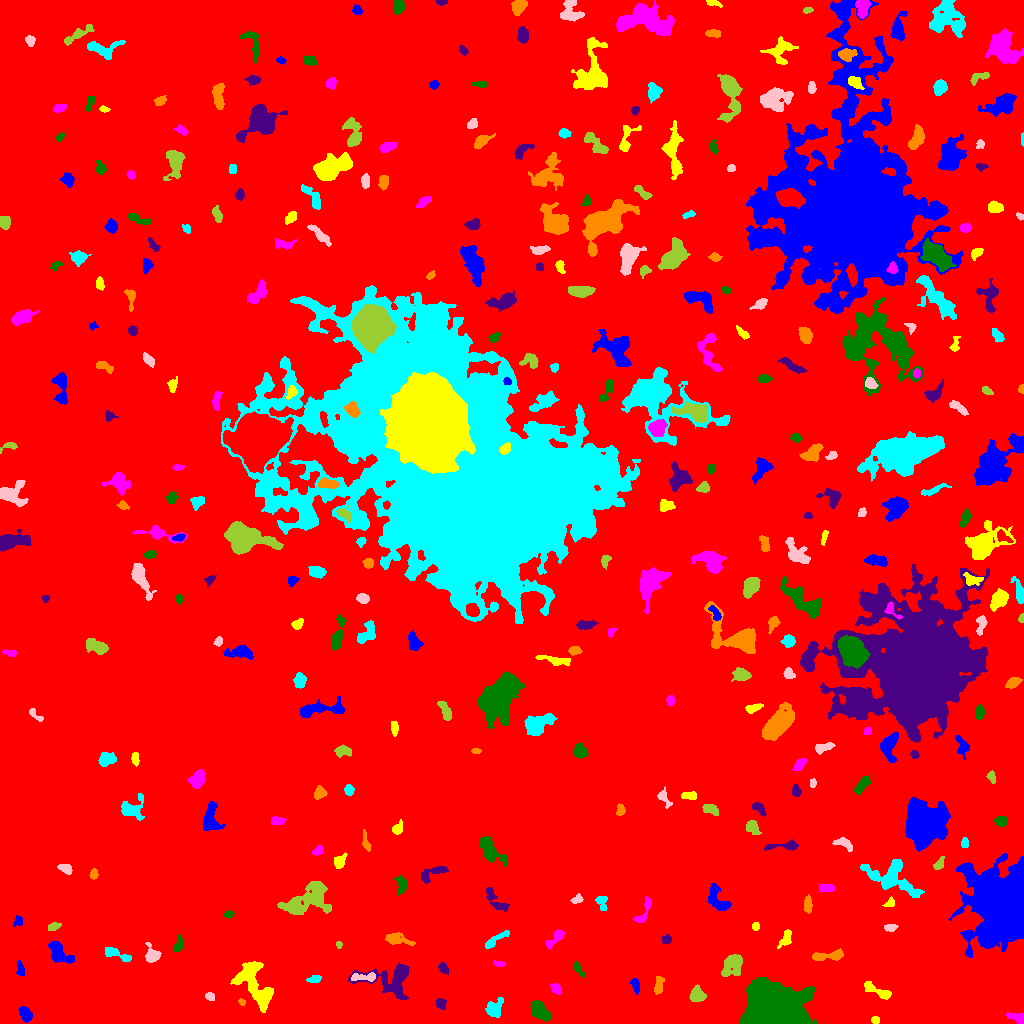

Source data for this figure (header and first rows):
ID, X, Y, A, B, theta, total_flux, mu_max, mu_median, mu_mean, R_fwhm, R_e, R10, R90, x_start, x_end, y_start, y_end, area, greylevel
0, 528.9, 527.1, 299.7, 296.6, 0.8951, 1956594, 14.0, 2.0, 2.308, 107.6, 233.4, 87.56, 381.7, 0, 1023, 0, 1023, 847795, 2.308
1, 25.57, 9.326, 3.879, 2.525, -0.9312, 481.0, 6.0, 3.0, 2.846, 5.614, 3.989, 1.596, 6.103, 18, 32, 1, 17, 169, 8.846
2, 875.5, 3.5, 1.853, 1.618, 0.0, 196.0, 7.0, 3.0, 3.111, 2.985, 2.257, 0.7979, 3.478, 871, 879, 0, 7, 63, 9.111
3, 1017, 5.15, 5.001, 2.221, -0.4002, 381.0, 6.0, 2.0, 2.61, 4.406, 3.613, 1.382, 5.836, 1006, 1023, 0, 11, 146, 8.61
4, 540, 12.4, 5.97, 3.255, -0.8092, 1608, 11.0, 5.0, 5.17, 6.77, 5.614, 2.257, 8.575, 530, 551, 2, 23, 311, 10.17
5, 440.7, 19.96, 2.741, 2.412, -1.214, 234.0, 5.0, 2.0, 2.208, 3.868, 3.241, 1.262, 4.918, 436, 446, 13, 25, 106, 8.208
6, 241.6, 21.71, 1.718, 1.422, -0.8316, 112.0, 6.0, 2.0, 2.435, 2.523, 1.871, 0.5642, 3.038, 238, 245, 18, 25, 46, 8.435
7, 494.3, 14.7, 4.525, 3.369, 0.9937, 749.0, 8.0, 3.0, 3.045, 5.382, 4.478, 1.784, 7.247, 485, 503, 6, 26, 246, 9.045
8, 209.9, 26.9, 2.346, 1.886, -0.5071, 233.0, 6.0, 3.0, 3.107, 3.785, 2.706, 0.9772, 4.184, 205, 214, 23, 31, 75, 10.11
9, 698, 28.63, 3.774, 3.157, -0.6925, 678.0, 9.0, 3.0, 3.307, 4.184, 4.068, 1.596, 6.723, 689, 706, 22, 39, 205, 9.307
10, 945.8, 20.26, 6.997, 3.378, 0.5989, 484.0, 6.0, 1.0, 1.641, 4.406, 4.82, 1.784, 7.899, 933, 962, 9, 34, 295, 7.641
11, 635.4, 37.73, 3.727, 1.764, -1.291, 260.0, 6.0, 2.0, 2.281, 3.827, 3.241, 1.128, 5.015, 630, 639, 29, 45, 114, 9.281
12, 876.7, 32.95, 8.589, 2.192, -0.4221, 608.0, 7.0, 2.0, 2.655, 4.754, 4.406, 1.693, 6.979, 864, 891, 24, 42, 229, 8.655
13, 556.1, 34.74, 2.84, 2.161, -0.8911, 389.0, 7.0, 3.0, 3.67, 3.949, 3.09, 1.262, 4.983, 550, 561, 29, 40, 106, 8.67
14, 775.1, 12.2, 14.13, 9.614, -0.1166, 62622, 94.0, 14.0, 23.79, 11.9, 12.24, 4.72, 22.33, 740, 817, 0, 46, 2632, 27.79
15, 391.7, 43.66, 13.85, 8.56, -0.03131, 3881, 12.0, 4.0, 5.1, 9.167, 8.519, 3.241, 13.81, 348, 409, 24, 60, 761, 9.1
16, 657.6, 36.98, 4.818, 1.571, 1.554, 232.0, 5.0, 2.0, 1.589, 3.09, 3.192, 1.262, 5.171, 654, 664, 29, 47, 146, 8.589
17, 314.6, 44.41, 3.2, 1.705, 0.1677, 175.0, 4.0, 2.0, 1.804, 4.068, 2.877, 1.128, 4.687, 306, 321, 41, 48, 97, 7.804
18, 365.1, 46.24, 7.408, 2.008, 0.03607, 323.0, 6.0, 2.0, 1.946, 3.868, 3.656, 1.382, 6.206, 351, 375, 42, 51, 166, 10.95
19, 732.6, 59.23, 6.217, 4.32, 0.8804, 1118, 10.0, 3.0, 2.981, 5.109, 5.499, 2.111, 9.062, 721, 742, 47, 69, 375, 8.981
20, 854.7, 48.1, 3.024, 1.831, 0.02282, 248.0, 7.0, 2.0, 2.48, 2.646, 2.932, 0.9772, 4.853, 848, 862, 44, 52, 100, 9.48
21, 20.56, 53.96, 3.878, 1.693, -1.428, 231.0, 5.0, 2.0, 2.265, 3.742, 3.09, 1.128, 4.687, 16, 24, 48, 63, 102, 9.265
22, 254.6, 38.26, 14.42, 6.476, -1.031, 3531, 8.0, 4.0, 4.073, 13.03, 9.707, 3.827, 14.57, 230, 273, 11, 62, 867, 9.073
23, 498.1, 59.81, 3.047, 1.162, -0.1461, 110.0, 4.0, 2.0, 1.618, 3.613, 2.326, 0.9772, 3.478, 493, 505, 57, 63, 68, 8.618
24, 578.1, 54.47, 4.802, 1.651, -0.939, 212.0, 5.0, 2.0, 2.038, 3.29, 2.985, 1.128, 5.015, 573, 585, 46, 62, 104, 8.038
25, 443.5, 54.93, 2.708, 1.844, -0.9246, 236.0, 6.0, 2.0, 2.337, 3.7, 2.764, 0.9772, 4.406, 438, 448, 49, 62, 101, 8.337
26, 827.9, 67.48, 9.699, 2.16, 0.08099, 692.0, 6.0, 3.0, 2.848, 6.457, 4.853, 1.954, 7.59, 812, 843, 63, 75, 243, 8.848
27, 115.9, 69.79, 8.336, 2.057, -0.3762, 440.0, 6.0, 2.0, 2.167, 4.82, 4.068, 1.596, 6.628, 105, 131, 62, 76, 203, 8.167
28, 151.7, 68.61, 4.649, 3.256, -1.265, 650.0, 7.0, 3.0, 3.299, 5.14, 4.297, 1.693, 6.77, 145, 161, 61, 81, 197, 9.299
29, 338.9, 78.76, 1.433, 1.362, -0.1611, 62.0, 4.0, 1.0, 1.409, 2.523, 1.784, 0.5642, 2.821, 336, 342, 75, 82, 44, 8.409
30, 257.2, 74.24, 2.47, 1.869, 0.3385, 309.0, 8.0, 3.0, 3.287, 3.523, 2.764, 0.9772, 4.37, 252, 263, 69, 79, 94, 12.29
31, 58.62, 69.78, 6.717, 3.919, -0.7038, 1071, 9.0, 3.0, 3.104, 5.293, 5.171, 2.034, 8.463, 48, 74, 60, 82, 345, 9.104
32, 786.2, 86.02, 5.152, 2.237, 1.152, 332.0, 6.0, 2.0, 2.101, 4.37, 3.7, 1.262, 5.917, 777, 791, 75, 94, 158, 8.101
33, 555.8, 85.89, 6.477, 2.171, 0.8125, 414.0, 6.0, 2.0, 2.313, 4.72, 3.949, 1.493, 6.283, 545, 564, 74, 94, 179, 8.313
34, 178.5, 78.42, 3.8, 1.894, 1.307, 261.0, 5.0, 2.0, 2.157, 3.785, 3.241, 1.262, 5.109, 174, 183, 72, 89, 121, 10.16
35, 666.2, 83.93, 2.276, 2.183, 0.5251, 168.0, 4.0, 2.0, 2.024, 4.184, 2.821, 1.128, 4.406, 661, 671, 80, 89, 83, 8.024
36, 397.8, 83.9, 7.781, 2.699, -0.2036, 696.0, 7.0, 3.0, 2.924, 4.583, 5.171, 1.954, 7.838, 385, 415, 78, 91, 238, 7.924
37, 494.3, 82.94, 7.239, 1.756, 0.6112, 330.0, 5.0, 2.0, 1.803, 3.868, 3.827, 1.382, 6.308, 485, 509, 75, 93, 183, 7.803
38, 890.5, 96.01, 3.278, 1.932, 0.1167, 352.0, 6.0, 4.0, 3.826, 4.918, 3.29, 1.262, 4.82, 884, 898, 92, 99, 92, 8.826
39, 53.69, 97.02, 3.458, 1.791, 0.3621, 160.0, 3.0, 2.0, 1.684, 4.442, 3.29, 1.262, 4.72, 48, 61, 93, 101, 95, 7.684
40, 914.4, 76.57, 6.846, 4.478, -0.9017, 1311, 7.0, 3.0, 3.107, 7.181, 6.333, 2.523, 10.01, 903, 927, 66, 93, 422, 9.107
41, 18.35, 102, 2.567, 2.259, 1.202, 144.0, 3.0, 2.0, 1.674, 3.742, 2.821, 1.128, 4.514, 13, 22, 97, 108, 86, 7.674
42, 755.5, 96.8, 1.854, 1.657, -0.0, 194.0, 8.0, 3.0, 3.18, 2.646, 2.185, 0.7979, 3.656, 752, 759, 93, 101, 61, 10.18
43, 643.3, 111.8, 8.956, 2.335, 1.098, 421.0, 7.0, 2.0, 2.301, 3.478, 3.868, 1.382, 6.283, 633, 651, 101, 127, 183, 8.301
44, 228.7, 109, 2.514, 1.888, 0.1874, 302.0, 7.0, 4.0, 4.377, 3.989, 2.877, 1.128, 4.222, 224, 234, 105, 113, 69, 8.377
45, 495.1, 123.4, 8.443, 2.71, -0.8047, 565.0, 7.0, 2.0, 2.374, 3.949, 4.754, 1.693, 7.506, 486, 509, 112, 136, 238, 8.374
46, 807.8, 118.6, 4.001, 1.968, -1.551, 618.0, 10.0, 4.0, 4.718, 4.549, 3.613, 1.382, 5.614, 804, 812, 110, 129, 131, 9.718
47, 601.7, 122, 4.058, 2.631, -1.287, 263.0, 4.0, 2.0, 1.977, 5.078, 3.432, 1.382, 5.441, 595, 607, 113, 127, 133, 7.977
48, 576.8, 123.8, 2.79, 1.72, 0.2611, 235.0, 6.0, 2.0, 2.67, 3.656, 2.706, 0.9772, 4.297, 570, 583, 120, 130, 88, 9.67
49, 308.4, 123.2, 12.43, 6.339, 0.408, 3447, 13.0, 3.0, 3.817, 6.232, 8.795, 3.038, 14.86, 277, 331, 109, 142, 903, 8.817
50, 179.7, 126.9, 7.46, 6.75, 1.136, 10401, 32.0, 8.0, 10.99, 9.236, 8.273, 3.29, 13.83, 151, 195, 107, 143, 946, 15.99
51, 718.1, 123.2, 7.857, 3.836, -0.987, 845.0, 7.0, 2.0, 2.545, 5.078, 5.528, 1.954, 8.686, 707, 731, 113, 140, 332, 8.545
52, 890, 120.4, 2.621, 1.883, 0.7152, 159.0, 5.0, 2.0, 1.988, 2.821, 2.646, 0.9772, 4.297, 882, 894, 117, 127, 80, 10.99
53, 826.8, 135.6, 3.882, 1.921, -0.02718, 358.0, 5.0, 3.0, 2.934, 4.687, 3.568, 1.493, 5.499, 819, 835, 132, 139, 122, 9.934
54, 401.5, 139, 4.17, 2.166, -1.481, 323.0, 5.0, 2.0, 2.044, 4.146, 3.523, 1.382, 5.863, 394, 406, 128, 148, 158, 8.044
55, 432.9, 150.6, 8.333, 2.842, 0.4157, 747.0, 8.0, 3.0, 3.248, 5.47, 4.687, 1.784, 7.421, 421, 448, 140, 157, 230, 8.248
56, 93.69, 148.9, 2.477, 1.752, 1.453, 209.0, 6.0, 2.0, 2.58, 3.478, 2.646, 0.9772, 4.184, 89, 98, 144, 155, 81, 8.58
57, 889.5, 146.5, 14, 7.149, -0.3723, 3009, 13.0, 3.0, 3.625, 5.726, 8.349, 3.038, 14.25, 860, 924, 126, 164, 830, 8.625
58, 65.66, 154.6, 3.461, 2.119, -0.4994, 327.0, 5.0, 3.0, 2.68, 4.652, 3.432, 1.382, 5.262, 57, 72, 149, 159, 122, 8.68
59, 939, 159.3, 3.618, 2.005, 0.9896, 305.0, 5.0, 3.0, 2.905, 4.334, 3.29, 1.382, 5.14, 933, 944, 154, 167, 105, 7.905
... 317 more rows
